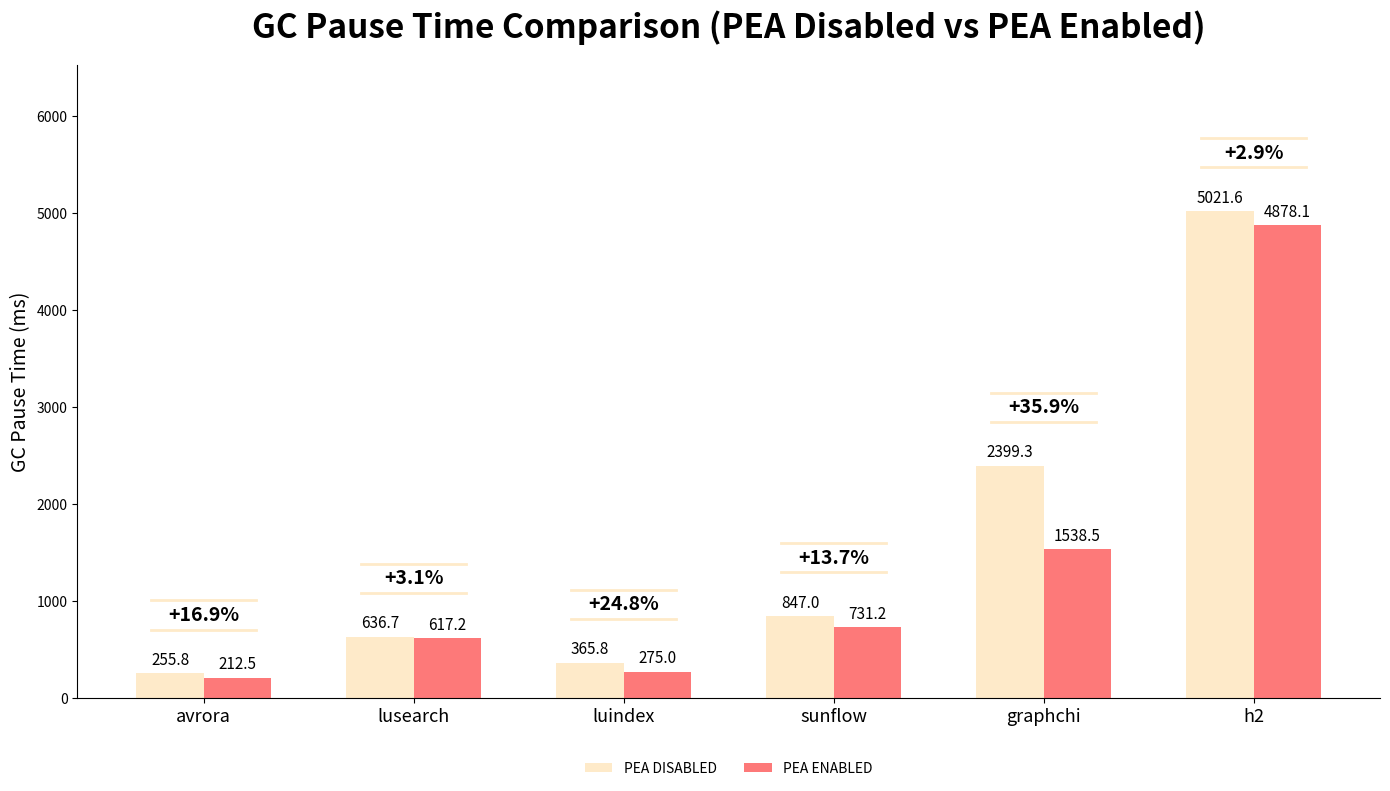

Python code for this plot:
import numpy as np
import matplotlib.pyplot as plt

# Benchmarks
benchmarks = ["avrora", "lusearch", "luindex", "sunflow", "graphchi", "h2"]

# GC Pause Times (ms)
gc_no_pea = np.array([255.786, 636.664, 365.829, 847.047, 2399.29, 5021.58])
gc_pea = np.array([212.477, 617.211, 274.995, 731.208, 1538.55, 4878.11])

# Compute % reduction (positive = improvement)
reduction_pct = (gc_no_pea - gc_pea) / gc_no_pea * 100
avg_reduction = reduction_pct.mean()

x = np.arange(len(benchmarks))
width = 0.32

# Colors
color1 = "#FEEAC9"  # PEA DISABLED
color2 = "#FD7979"  # PEA ENABLED

fig, ax = plt.subplots(figsize=(14, 8))

# Bars
bars1 = ax.bar(x - width/2, gc_no_pea, width, color=color1, label="PEA DISABLED")
bars2 = ax.bar(x + width/2, gc_pea, width, color=color2, label="PEA ENABLED")

# Title
ax.set_title("GC Pause Time Comparison (PEA Disabled vs PEA Enabled)", fontsize=24, fontweight="bold", pad=20)

# Axes
ax.set_ylabel("GC Pause Time (ms)", fontsize=14)
ax.set_xticks(x)
ax.set_xticklabels(benchmarks, fontsize=13)

ax.spines["top"].set_visible(False)
ax.spines["right"].set_visible(False)

for bar in list(bars1) + list(bars2):
    height = bar.get_height()
    ax.text(
        bar.get_x() + bar.get_width()/2,
        height + max(gc_no_pea)*0.01,
        f"{height:.1f}",
        ha="center",
        va="bottom",
        fontsize=11
    )

# Annotate % reduction above each benchmark
for i, pct in enumerate(reduction_pct):
    y = max(gc_no_pea[i], gc_pea[i]) + max(gc_no_pea)*0.12

    # Optional connecting lines
    ax.plot([x[i]-0.25, x[i]+0.25], [y+150, y+150], color=color1, linewidth=2)
    ax.plot([x[i]-0.25, x[i]+0.25], [y-150, y-150], color=color1, linewidth=2)

    ax.text(
        x[i], y,
        f"{pct:+.1f}%",
        ha="center",
        va="center",
        fontsize=14,
        fontweight="bold"
    )

# Legend
ax.legend(loc="upper center", bbox_to_anchor=(0.5, -0.08), ncol=2, frameon=False)

# Y-axis limit
ax.set_ylim(0, max(gc_no_pea)*1.3)

plt.tight_layout()
plt.show()
